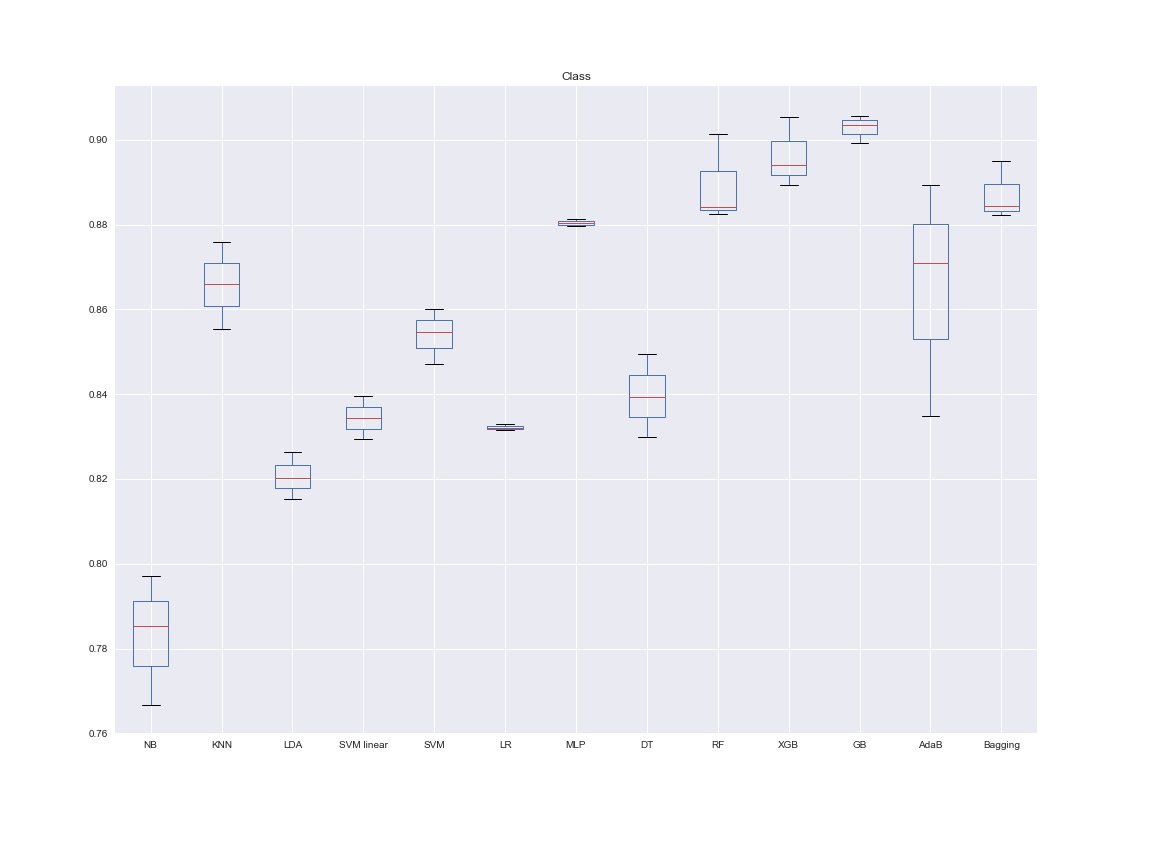

Data behind this chart, as committed beside it:
NB, KNN, LDA, SVM linear, SVM, LR, MLP, DT, RF, XGB, GB, AdaB, Bagging, Dataset, folds
0.7667, 0.866, 0.8202, 0.8293, 0.8548, 0.8329, 0.8796, 0.8394, 0.8826, 0.894, 0.8991, 0.8349, 0.8843, Class, 3
0.7853, 0.8555, 0.8153, 0.8344, 0.8602, 0.8317, 0.8803, 0.8495, 0.8841, 0.9054, 0.9036, 0.8893, 0.8821, Class, 3
0.797, 0.8759, 0.8264, 0.8396, 0.8471, 0.8319, 0.8813, 0.8299, 0.9013, 0.8894, 0.9056, 0.871, 0.8949, Class, 3
